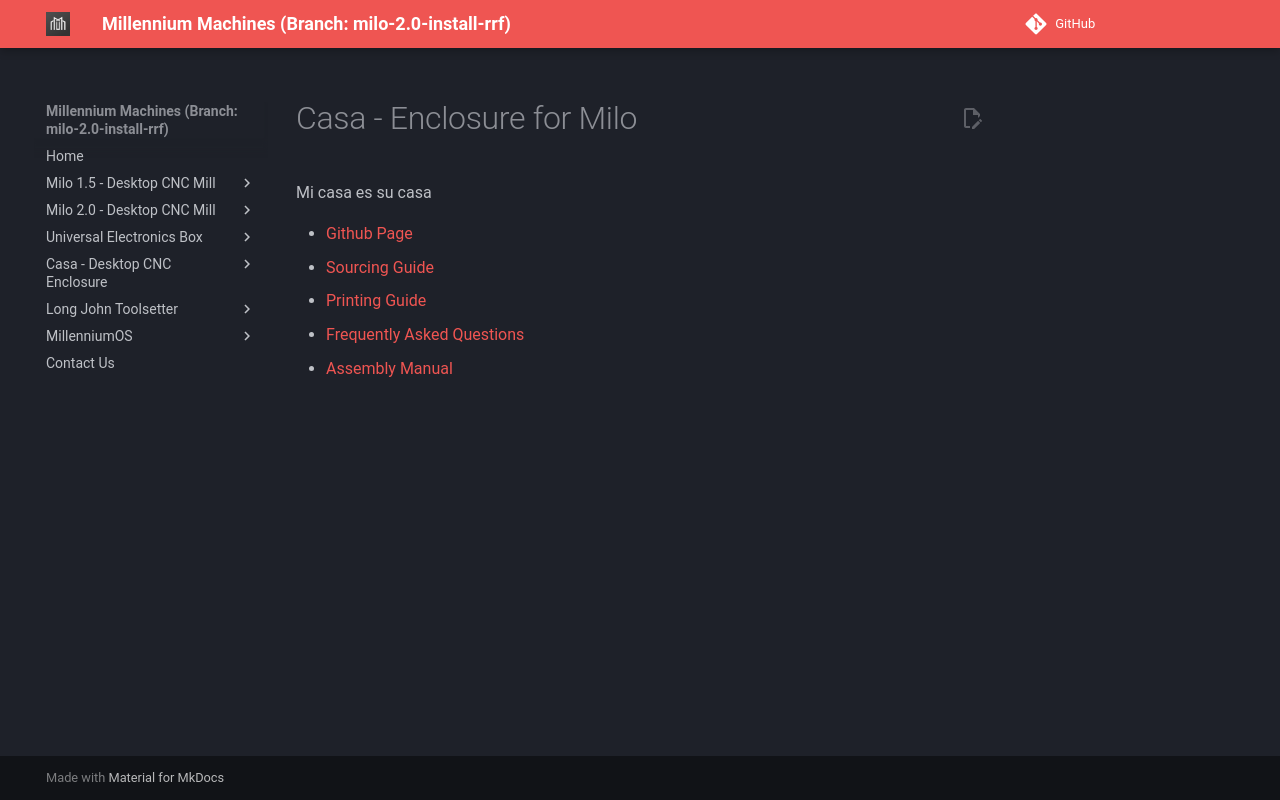

repository: MillenniumMachines/millenniummachines.github.io · page: docs-milo-2.0-install-rrf/casa/index.html · generator: mkdocs

# Casa - Enclosure for Milo
Mi casa es su casa

- [Github Page](https://github.com/MillenniumMachines/Casa-enclosure)
- [Sourcing Guide](./bom/sourcing_guide.md)
- [Printing Guide](./bom/printing_guide.md)
- [Frequently Asked Questions](./faq.md)
- [Assembly Manual](./manual/index.md)
